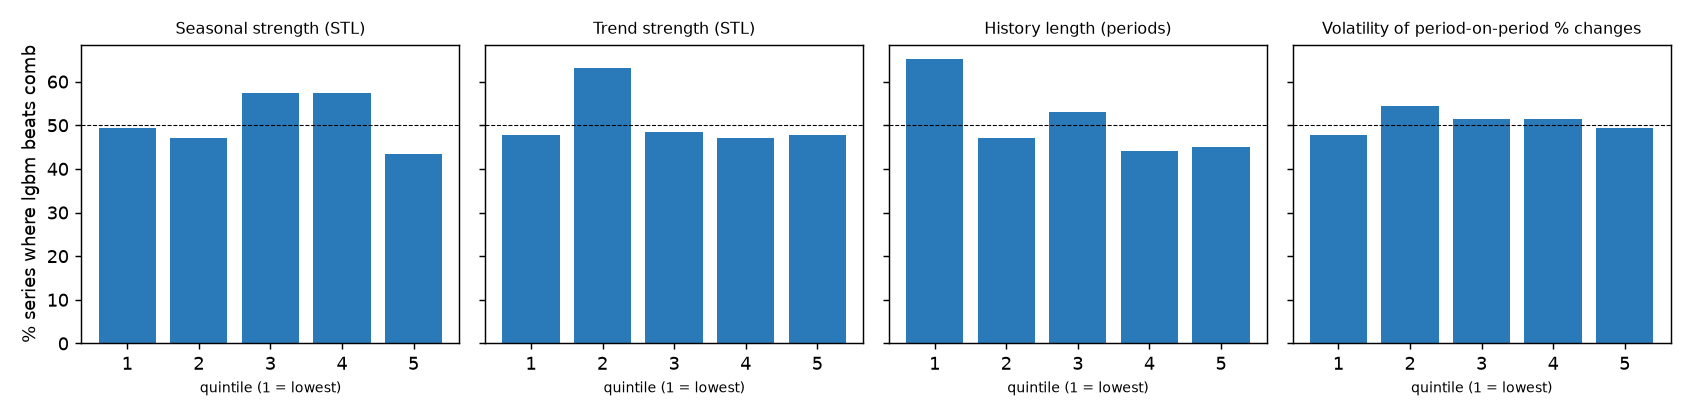

The file beside this chart, header and first rows:
quintile, low, high, series, simple_win_pct, simple_mase, challenger_mase, feature
1, 0.0, 0.06538, 69, 49.28, 0.7312, 0.7547, seasonal_strength
2, 0.06602, 0.119, 68, 47.06, 0.8716, 0.8695, seasonal_strength
3, 0.1195, 0.2352, 68, 57.35, 0.8993, 0.9429, seasonal_strength
4, 0.2357, 0.5158, 68, 57.35, 1.138, 1.147, seasonal_strength
5, 0.5172, 0.9955, 69, 43.48, 1.258, 1.235, seasonal_strength
1, 0.1954, 0.7598, 69, 47.83, 1.063, 1.062, trend_strength
2, 0.7617, 0.8223, 68, 63.24, 0.9258, 0.9621, trend_strength
3, 0.8232, 0.866, 68, 48.53, 0.9091, 0.9122, trend_strength
4, 0.8661, 0.9079, 68, 47.06, 0.9174, 0.9048, trend_strength
5, 0.9086, 0.9994, 69, 47.83, 1.081, 1.106, trend_strength
1, 413.0, 1054, 69, 65.22, 1.129, 1.143, length
2, 1054, 1054, 68, 47.06, 1.173, 1.167, length
3, 1054, 1419, 68, 52.94, 0.8893, 0.9312, length
4, 1419, 1419, 68, 44.12, 0.8318, 0.8457, length
5, 1419, 1419, 69, 44.93, 0.8752, 0.8623, length
1, 0.02812, 0.06111, 69, 47.83, 1.02, 1.029, volatility
2, 0.06116, 0.07229, 68, 54.41, 1.009, 1.025, volatility
3, 0.07249, 0.08795, 68, 51.47, 0.8784, 0.8992, volatility
4, 0.08811, 0.1355, 68, 51.47, 0.9087, 0.9056, volatility
5, 0.1356, 352.4, 69, 49.28, 1.081, 1.088, volatility
